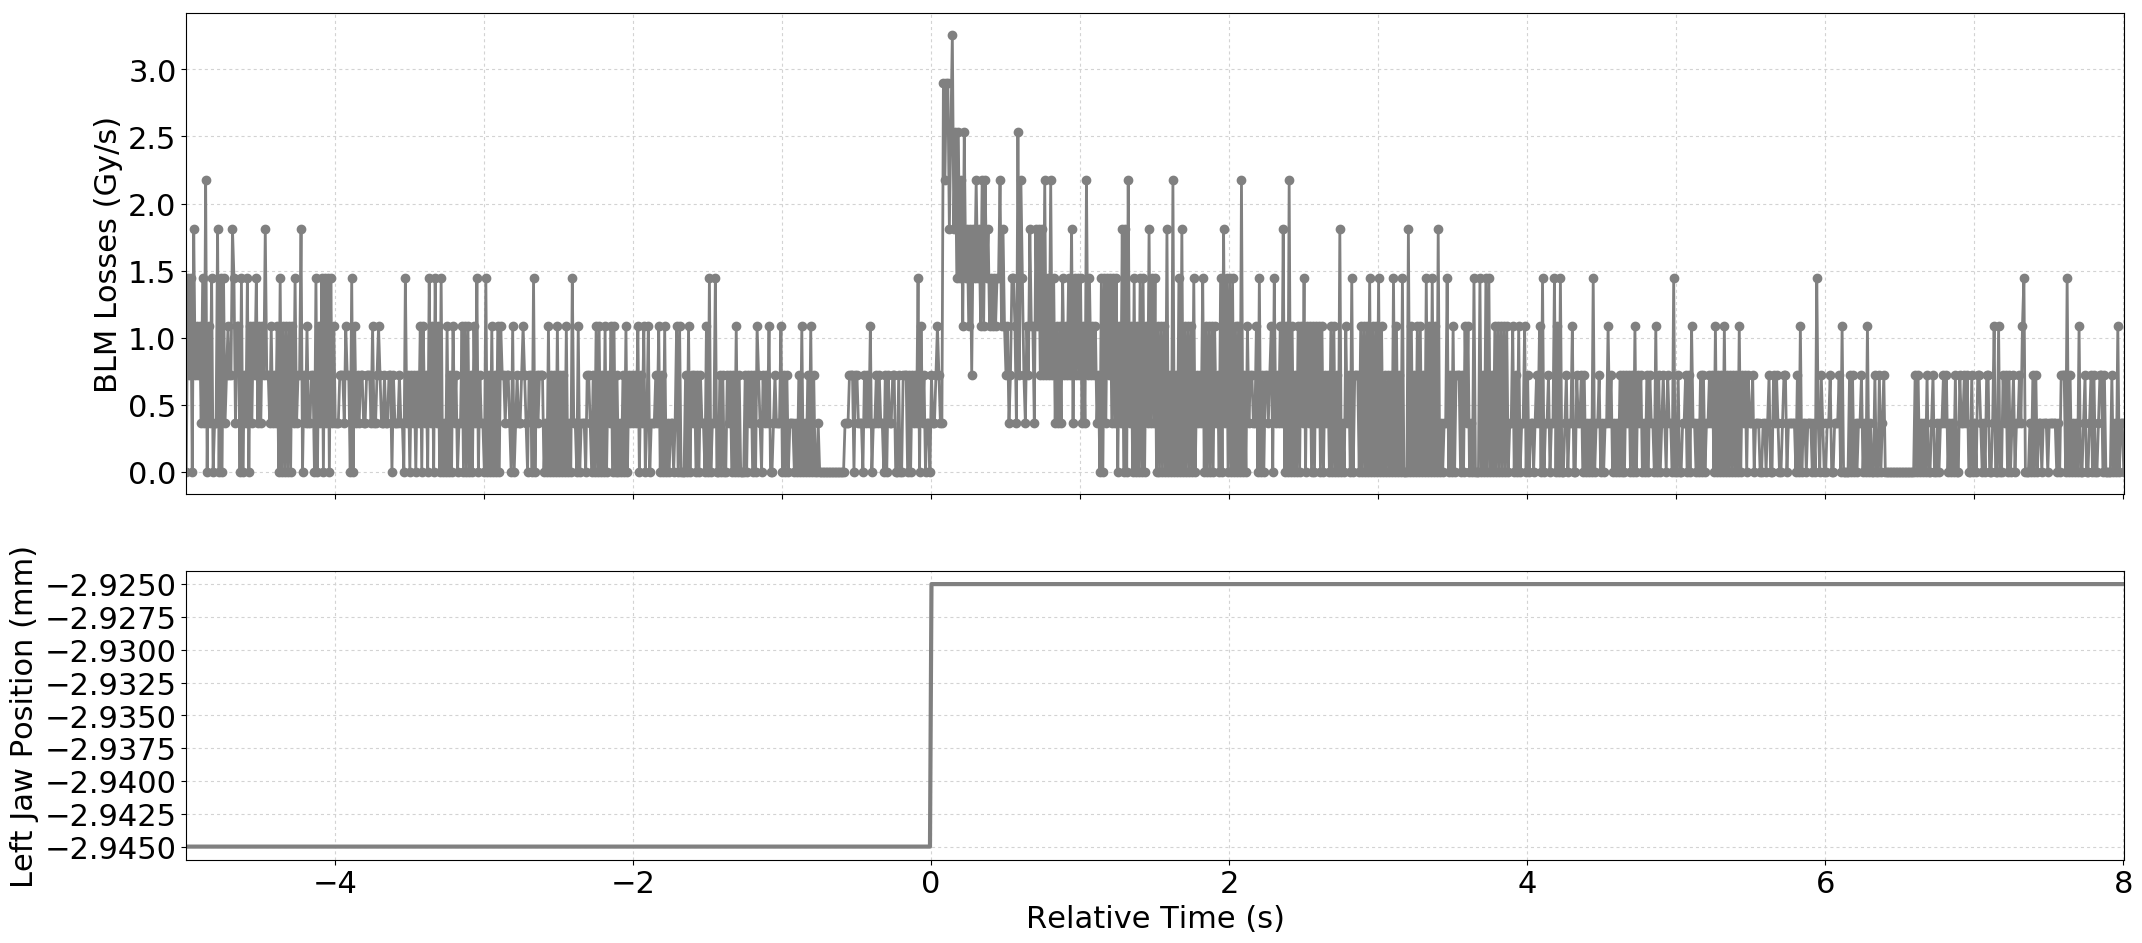

The file beside this chart, header and first rows:
Timestamp, position, BLMTI.06L7.B1E10_TCP.D6L7.B1
1493559542370, -2.945, 0.0
1493559542380, -2.945, 1.4480000000000002e-06
1493559542390, -2.945, 7.240000000000001e-07
1493559542400, -2.945, 1.4480000000000002e-06
1493559542410, -2.945, 0.0
1493559542420, -2.945, 1.81e-06
1493559542430, -2.945, 7.240000000000001e-07
1493559542440, -2.945, 1.0859999999999999e-06
1493559542450, -2.945, 7.240000000000001e-07
1493559542460, -2.945, 1.0859999999999999e-06
1493559542470, -2.945, 3.6200000000000004e-07
1493559542480, -2.945, 1.4480000000000002e-06
1493559542490, -2.945, 3.6200000000000004e-07
1493559542500, -2.945, 2.1719999999999997e-06
1493559542510, -2.945, 0.0
1493559542520, -2.945, 1.0859999999999999e-06
1493559542530, -2.945, 3.6200000000000004e-07
1493559542540, -2.945, 1.4480000000000002e-06
1493559542550, -2.945, 0.0
1493559542560, -2.945, 3.6200000000000004e-07
1493559542570, -2.945, 3.6200000000000004e-07
1493559542580, -2.945, 1.81e-06
1493559542590, -2.945, 0.0
1493559542600, -2.945, 1.4480000000000002e-06
1493559542610, -2.945, 0.0
1493559542620, -2.945, 1.4480000000000002e-06
1493559542630, -2.945, 3.6200000000000004e-07
1493559542640, -2.945, 7.240000000000001e-07
1493559542650, -2.945, 1.0859999999999999e-06
1493559542660, -2.945, 7.240000000000001e-07
1493559542670, -2.945, 7.240000000000001e-07
1493559542680, -2.945, 1.81e-06
1493559542690, -2.945, 1.4480000000000002e-06
1493559542700, -2.945, 3.6200000000000004e-07
1493559542710, -2.945, 1.0859999999999999e-06
1493559542720, -2.945, 1.0859999999999999e-06
1493559542730, -2.945, 0.0
1493559542740, -2.945, 1.4480000000000002e-06
1493559542750, -2.945, 0.0
1493559542760, -2.945, 7.240000000000001e-07
1493559542770, -2.945, 3.6200000000000004e-07
1493559542780, -2.945, 1.4480000000000002e-06
1493559542790, -2.945, 0.0
1493559542800, -2.945, 1.0859999999999999e-06
1493559542810, -2.945, 3.6200000000000004e-07
1493559542820, -2.945, 1.0859999999999999e-06
1493559542830, -2.945, 7.240000000000001e-07
1493559542840, -2.945, 1.4480000000000002e-06
1493559542850, -2.945, 3.6200000000000004e-07
1493559542860, -2.945, 1.0859999999999999e-06
1493559542870, -2.945, 3.6200000000000004e-07
1493559542880, -2.945, 1.0859999999999999e-06
1493559542890, -2.945, 7.240000000000001e-07
1493559542900, -2.945, 1.81e-06
1493559542910, -2.945, 7.240000000000001e-07
1493559542920, -2.945, 7.240000000000001e-07
1493559542930, -2.945, 3.6200000000000004e-07
1493559542940, -2.945, 1.0859999999999999e-06
1493559542950, -2.945, 3.6200000000000004e-07
1493559542960, -2.945, 7.240000000000001e-07
... 1,241 more rows
